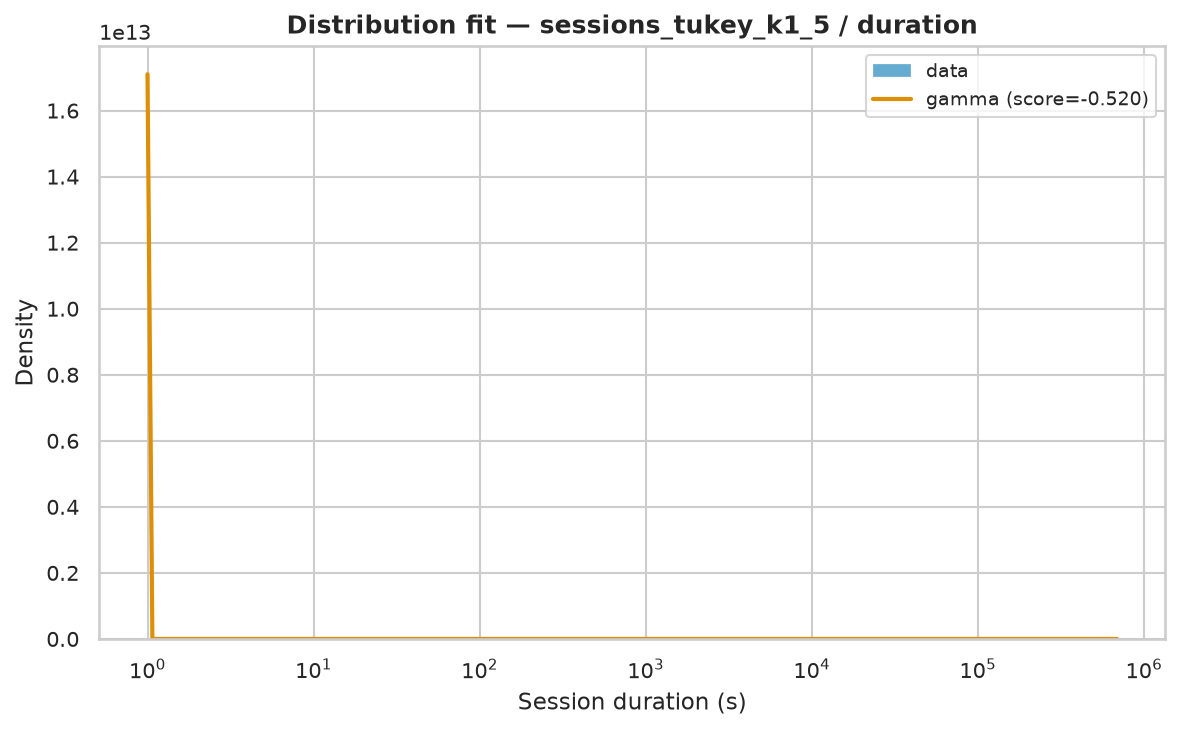

The table this chart was drawn from, first rows:
name	score	bootstrap_score	bootstrap_pass	loc	scale	arg
gamma	-0.5204	0.4	True	1	265648	(np.float64(0.07565379999757518),)
expon	-3	0.0	False	1.0	8281	()
fisk	-3	0.0	False	1	187.3	(np.float64(0.6726460155078131),)
pareto	-3	0.0	False	-40.29	41.29	(np.float64(0.49121545784474696),)
lomax	-3	0.0	False	1	41.25	(np.float64(0.49090835196590055),)
genpareto	-3	0.0	False	1	84.61	(np.float64(2.059193595792729),)
weibull_min	-2	0.0	False	1	10562	(np.float64(0.28881761436813735),)
